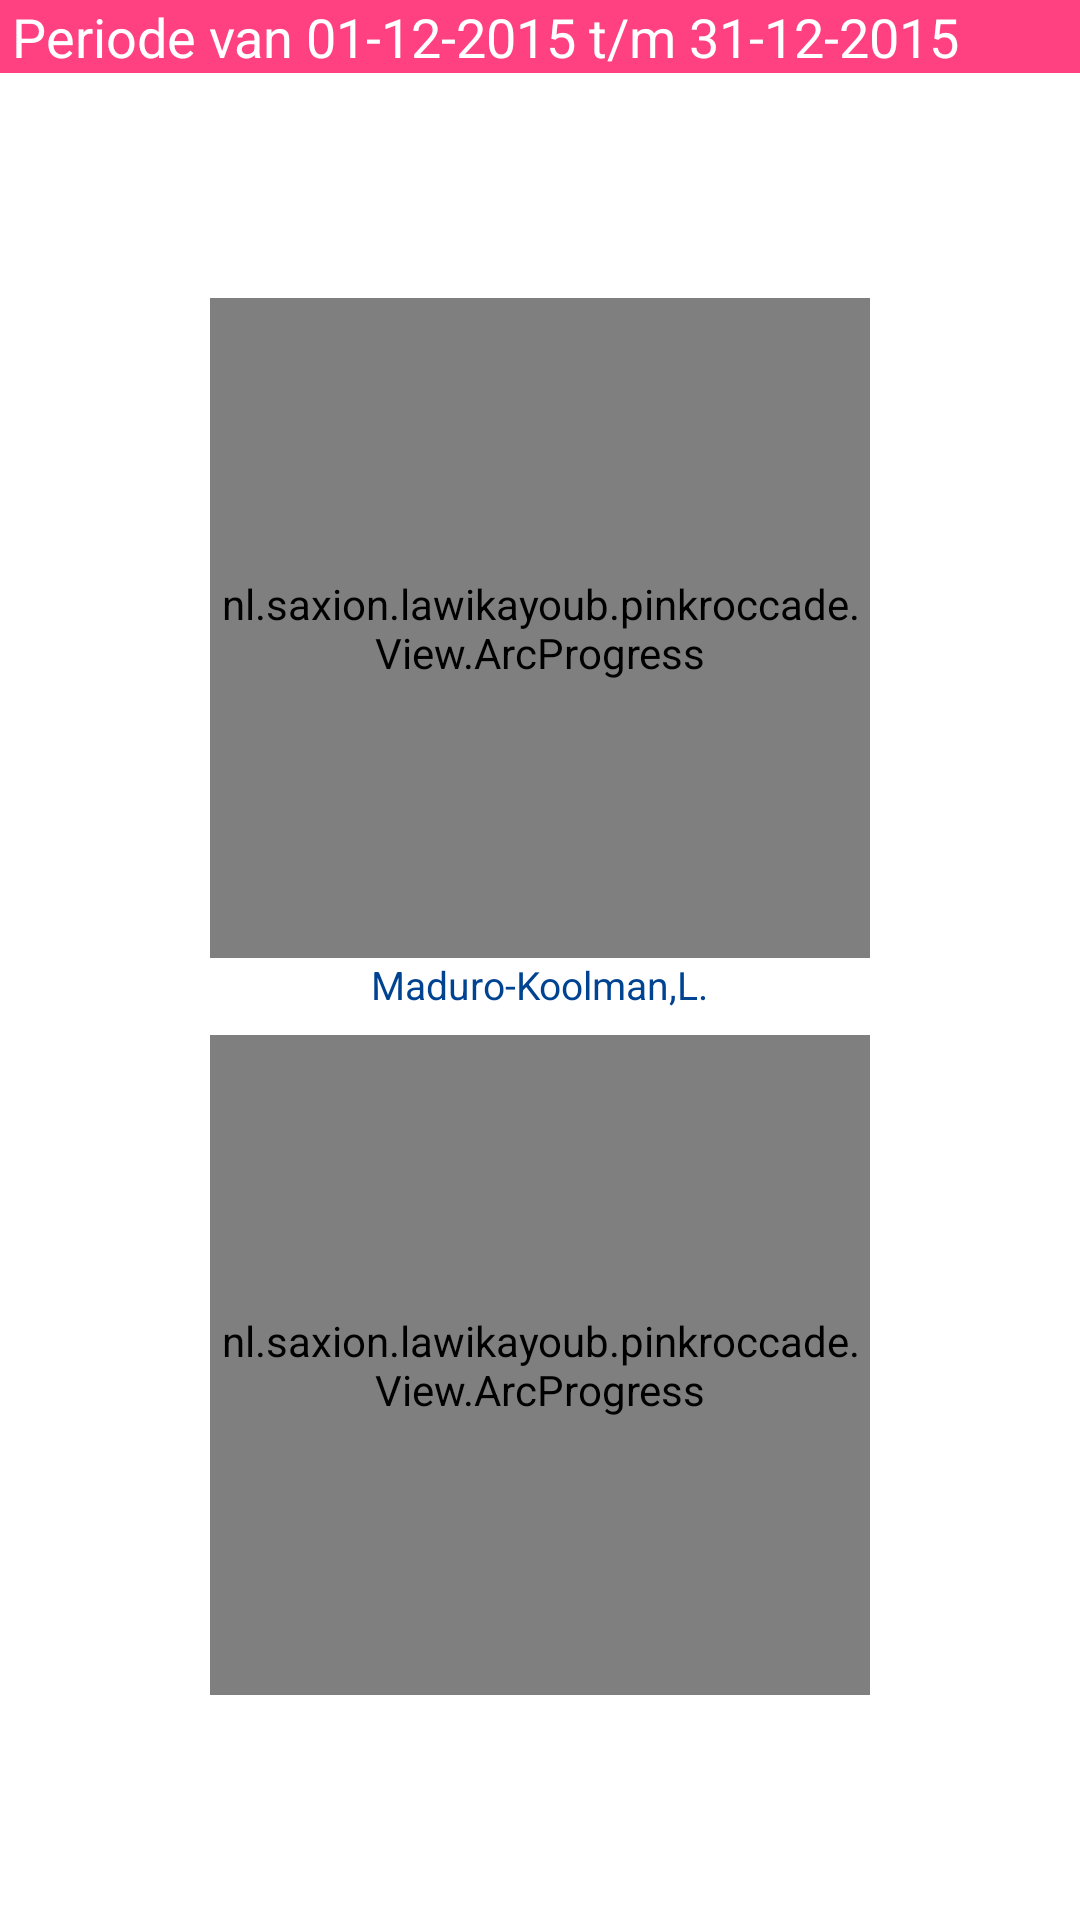

This screen was rendered from an Android layout file. Write that file and the resources it references.
<!-- AndroidManifest.xml: application theme AppTheme -->
<!-- res/layout/activity_rapportage.xml -->
<?xml version="1.0" encoding="utf-8"?>
<LinearLayout xmlns:android="http://schemas.android.com/apk/res/android"
    xmlns:custom="http://schemas.android.com/apk/res-auto"
    android:layout_width="match_parent"
    android:layout_height="match_parent"
    android:background="#FFFFFF"
    android:gravity="center_horizontal"
    android:orientation="vertical">


    <LinearLayout

        android:layout_width="match_parent"
        android:layout_height="wrap_content"
        android:background="@color/colorPrimary"
        android:orientation="horizontal">

        <TextView
            android:layout_marginLeft="4dp"
            android:id="@+id/rapportagePeriode"
            android:layout_width="wrap_content"
            android:layout_height="wrap_content"
            android:text="Periode van 01-12-2015 t/m 31-12-2015 "
            android:textAppearance="?android:attr/textAppearanceMedium"
            android:textColor="#FFFFFF" />
    </LinearLayout>

    <LinearLayout
        android:layout_width="match_parent"
        android:layout_height="match_parent"
        android:layout_gravity="center_horizontal"
        android:gravity="center"
        android:orientation="vertical">

        <nl.saxion.lawikayoub.pinkroccade.View.ArcProgress
            android:id="@+id/productiviteitProgress"
            android:layout_width="220dp"
            android:layout_height="220dp"
            custom:arc_bottom_text="Productiviteit voor:"
            custom:arc_bottom_text_size="13dp"
            custom:arc_max="100"
            custom:arc_progress="4"
            custom:arc_stroke_width="7dp"
            custom:arc_text_color="@color/colorPrimaryDark"



            />
        <TextView
            android:textSize="13dp"
            android:id="@+id/rapportageMedewerkerNaam"
            android:textColor="@color/colorPrimaryDark"
            android:layout_width="wrap_content"
            android:layout_height="wrap_content"
            android:text="Maduro-Koolman,L."
            android:layout_marginBottom="8dp"
            />

        <nl.saxion.lawikayoub.pinkroccade.View.ArcProgress
            android:id="@+id/gezichtenProgress"
            android:layout_width="220dp"
            android:layout_height="220dp"
            custom:arc_bottom_text="Gezichten per client"
            custom:arc_bottom_text_size="13dp"
            custom:arc_max="10"
            custom:arc_progress="3"
            custom:arc_stroke_width="7dp"
            custom:arc_text_color="@color/colorPrimaryDark"


            />

    </LinearLayout>
</LinearLayout>
<!-- resources referenced by this layout -->
<resources>
  <color name="colorPrimary">#FF4081</color>
  <color name="colorPrimaryDark">#004391</color>
  <style name="AppTheme" parent="Theme.AppCompat.Light.DarkActionBar">
          
          <item name="colorPrimary">@color/colorPrimaryDark</item>
          <item name="colorPrimaryDark">@color/colorPrimaryDark</item>
          <item name="colorAccent">@color/colorAccent</item>
      </style>
  <color name="colorAccent">#DE0070</color>
</resources>
